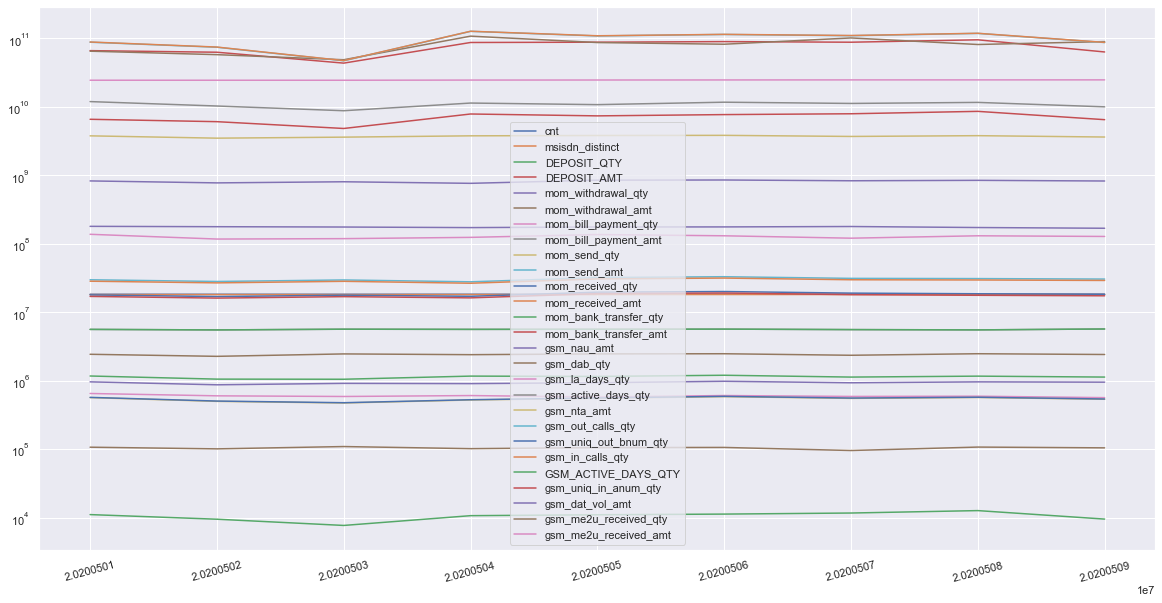

The table this chart was drawn from, first rows:
tbl_dt, cnt, msisdn_distinct, DEPOSIT_QTY, DEPOSIT_AMT, mom_withdrawal_qty, mom_withdrawal_amt, mom_bill_payment_qty, mom_bill_payment_amt, mom_send_qty, mom_send_amt, mom_received_qty, mom_received_amt, mom_bank_transfer_qty, mom_bank_transfer_amt, gsm_nau_amt, gsm_dab_qty, gsm_la_days_qty, gsm_active_days_qty, gsm_nta_amt, gsm_out_calls_qty, gsm_uniq_out_bnum_qty, gsm_in_calls_qty, GSM_ACTIVE_DAYS_QTY
20200501, 18280730, 18104642, 1170546, 66220567766, 961729, 65011470032, 650101, 11929974451, 565664, 87914907874, 570370, 88522350062, 11067, 6579573047, 827712620, 2430041, 24479410772, 5612430, 3769688471, 29795848, 17925466, 28385200, 5612430
20200502, 18280227, 18109698, 1053811, 62760583597, 870534, 57836484927, 600886, 10281757449, 498598, 74244625135, 503929, 74685228396, 9473, 6072005456, 774734373, 2267820, 24465561016, 5516960, 3486912918, 28124830, 16919684, 26836330, 5516960
20200503, 18285972, 18114645, 1049668, 43512329499, 913641, 48733856897, 587745, 8772778275, 471928, 47116704768, 476668, 47383047315, 7683, 4829778811, 804694948, 2460331, 24455264156, 5647925, 3608446852, 29606597, 17748479, 28278231, 5647925
20200504, 18300656, 18124411, 1166341, 87089147779, 905715, 107817007798, 606353, 11358186442, 522382, 126683415219, 527083, 127053708102, 10673, 7860722640, 763402907, 2398407, 24605132385, 5616062, 3772508557, 27811434, 17080946, 26502444, 5616062
20200505, 18306807, 18132469, 1153147, 87954691264, 933720, 86928747767, 577500, 10768094819, 553982, 108511935975, 559574, 109174939894, 11001, 7380173535, 848525113, 2461239, 24652960233, 5636511, 3813971381, 32072208, 19636408, 30646454, 5636511
20200506, 18317764, 18140639, 1200440, 89746056835, 980482, 82140620209, 606952, 11691068829, 584661, 114076033971, 590394, 114480297369, 11255, 7703752395, 854082004, 2475036, 24704660067, 5660660, 3833208072, 33012171, 20060487, 31534922, 5660660
20200507, 18322822, 18148174, 1128673, 87892796561, 931631, 101462702905, 588688, 11211518588, 551302, 109390304351, 557375, 110127887938, 11665, 7922794693, 831872729, 2350653, 24748641835, 5575182, 3694313567, 31227278, 19012509, 29798131, 5575182
20200508, 18285100, 18155612, 1165258, 95305198613, 961199, 81386372749, 593553, 11610227429, 568211, 118216221350, 572934, 118700512932, 12655, 8589068815, 843967745, 2476078, 24756122670, 5523297, 3792479705, 30995175, 18607433, 29566635, 5523297
20200509, 18290708, 18162625, 1129170, 63320810931, 951031, 89686053538, 565344, 10002326845, 535217, 86951006994, 540145, 87358517326, 9512, 6494675224, 825390212, 2413071, 24770369621, 5689209, 3623400319, 30506039, 18292203, 29107209, 5689209
